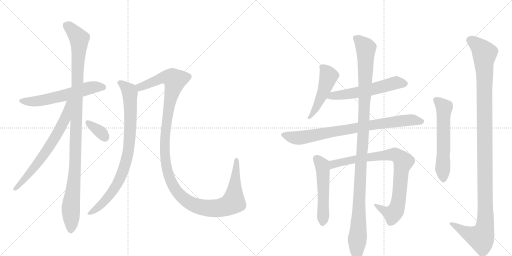
t = 0.00 s
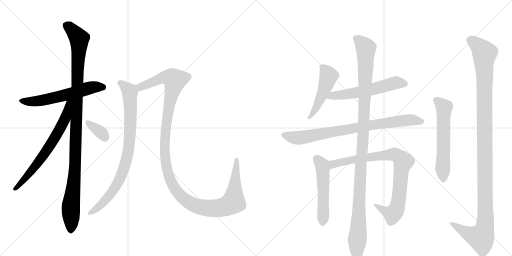
t = 2.50 s
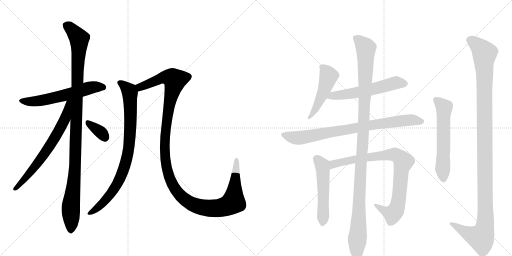
t = 5.00 s
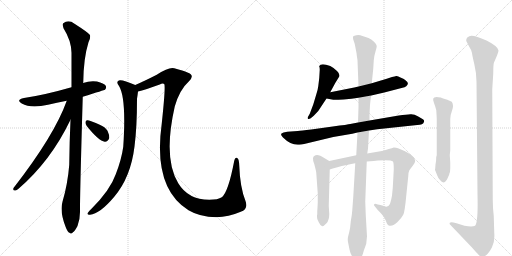
t = 7.50 s
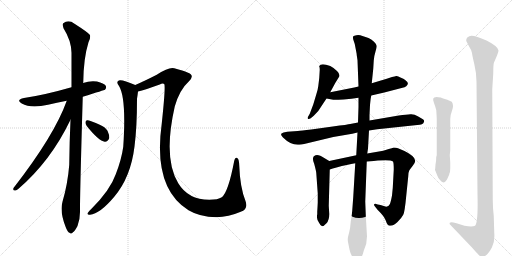
t = 10.00 s
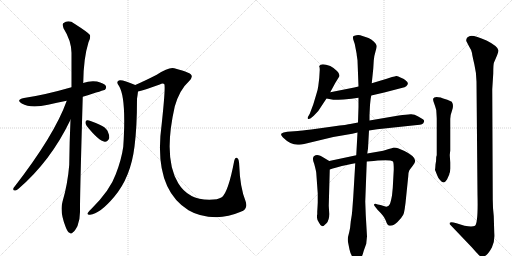
t = 12.50 s

The animated SVG that drew these frames (rendered in a browser with its animation timeline set to each time). Animation: 14 CSS @keyframes rules; one cycle of 12.50 s.

<svg version="1.1" viewBox="0 0 2048 1024" xmlns="http://www.w3.org/2000/svg">
  <g stroke="lightgray" stroke-dasharray="1,1" stroke-width="1" transform="scale(4, 4)">
    <line x1="0" y1="0" x2="256" y2="256"></line>
    <line x1="256" y1="0" x2="0" y2="256"></line>
    <line x1="128" y1="0" x2="128" y2="256"></line>
    <line x1="0" y1="128" x2="256" y2="128"></line>
    <line x1="256" y1="0" x2="512" y2="256"></line>
    <line x1="512" y1="0" x2="256" y2="256"></line>
    <line x1="384" y1="0" x2="384" y2="256"></line>
    <line x1="256" y1="128" x2="512" y2="128"></line>
  </g>
<g transform="scale(1, -1) translate(0, -850)">
   <style type="text/css">
    @keyframes keyframes0 {
      from {
       stroke: black;
       stroke-dashoffset: 592;
       stroke-width: 128;
       }
       66% {
       animation-timing-function: step-end;
       stroke: black;
       stroke-dashoffset: 0;
       stroke-width: 128;
       }
       to {
       stroke: black;
       stroke-width: 1024;
       }
       }
       #make-me-a-hanzi-animation-0 {
         animation: keyframes0 0.731771s both;
         animation-delay: 0.000000s;
         animation-timing-function: linear;
       }
    @keyframes keyframes1 {
      from {
       stroke: black;
       stroke-dashoffset: 1095;
       stroke-width: 128;
       }
       78% {
       animation-timing-function: step-end;
       stroke: black;
       stroke-dashoffset: 0;
       stroke-width: 128;
       }
       to {
       stroke: black;
       stroke-width: 1024;
       }
       }
       #make-me-a-hanzi-animation-1 {
         animation: keyframes1 1.141113s both;
         animation-delay: 0.731771s;
         animation-timing-function: linear;
       }
    @keyframes keyframes2 {
      from {
       stroke: black;
       stroke-dashoffset: 673;
       stroke-width: 128;
       }
       69% {
       animation-timing-function: step-end;
       stroke: black;
       stroke-dashoffset: 0;
       stroke-width: 128;
       }
       to {
       stroke: black;
       stroke-width: 1024;
       }
       }
       #make-me-a-hanzi-animation-2 {
         animation: keyframes2 0.797689s both;
         animation-delay: 1.872884s;
         animation-timing-function: linear;
       }
    @keyframes keyframes3 {
      from {
       stroke: black;
       stroke-dashoffset: 345;
       stroke-width: 128;
       }
       53% {
       animation-timing-function: step-end;
       stroke: black;
       stroke-dashoffset: 0;
       stroke-width: 128;
       }
       to {
       stroke: black;
       stroke-width: 1024;
       }
       }
       #make-me-a-hanzi-animation-3 {
         animation: keyframes3 0.530762s both;
         animation-delay: 2.670573s;
         animation-timing-function: linear;
       }
    @keyframes keyframes4 {
      from {
       stroke: black;
       stroke-dashoffset: 848;
       stroke-width: 128;
       }
       73% {
       animation-timing-function: step-end;
       stroke: black;
       stroke-dashoffset: 0;
       stroke-width: 128;
       }
       to {
       stroke: black;
       stroke-width: 1024;
       }
       }
       #make-me-a-hanzi-animation-4 {
         animation: keyframes4 0.940104s both;
         animation-delay: 3.201335s;
         animation-timing-function: linear;
       }
    @keyframes keyframes5 {
      from {
       stroke: black;
       stroke-dashoffset: 1297;
       stroke-width: 128;
       }
       81% {
       animation-timing-function: step-end;
       stroke: black;
       stroke-dashoffset: 0;
       stroke-width: 128;
       }
       to {
       stroke: black;
       stroke-width: 1024;
       }
       }
       #make-me-a-hanzi-animation-5 {
         animation: keyframes5 1.305501s both;
         animation-delay: 4.141439s;
         animation-timing-function: linear;
       }
    @keyframes keyframes6 {
      from {
       stroke: black;
       stroke-dashoffset: 491;
       stroke-width: 128;
       }
       62% {
       animation-timing-function: step-end;
       stroke: black;
       stroke-dashoffset: 0;
       stroke-width: 128;
       }
       to {
       stroke: black;
       stroke-width: 1024;
       }
       }
       #make-me-a-hanzi-animation-6 {
         animation: keyframes6 0.649577s both;
         animation-delay: 5.446940s;
         animation-timing-function: linear;
       }
    @keyframes keyframes7 {
      from {
       stroke: black;
       stroke-dashoffset: 568;
       stroke-width: 128;
       }
       65% {
       animation-timing-function: step-end;
       stroke: black;
       stroke-dashoffset: 0;
       stroke-width: 128;
       }
       to {
       stroke: black;
       stroke-width: 1024;
       }
       }
       #make-me-a-hanzi-animation-7 {
         animation: keyframes7 0.712240s both;
         animation-delay: 6.096517s;
         animation-timing-function: linear;
       }
    @keyframes keyframes8 {
      from {
       stroke: black;
       stroke-dashoffset: 815;
       stroke-width: 128;
       }
       73% {
       animation-timing-function: step-end;
       stroke: black;
       stroke-dashoffset: 0;
       stroke-width: 128;
       }
       to {
       stroke: black;
       stroke-width: 1024;
       }
       }
       #make-me-a-hanzi-animation-8 {
         animation: keyframes8 0.913249s both;
         animation-delay: 6.808757s;
         animation-timing-function: linear;
       }
    @keyframes keyframes9 {
      from {
       stroke: black;
       stroke-dashoffset: 523;
       stroke-width: 128;
       }
       63% {
       animation-timing-function: step-end;
       stroke: black;
       stroke-dashoffset: 0;
       stroke-width: 128;
       }
       to {
       stroke: black;
       stroke-width: 1024;
       }
       }
       #make-me-a-hanzi-animation-9 {
         animation: keyframes9 0.675618s both;
         animation-delay: 7.722005s;
         animation-timing-function: linear;
       }
    @keyframes keyframes10 {
      from {
       stroke: black;
       stroke-dashoffset: 859;
       stroke-width: 128;
       }
       74% {
       animation-timing-function: step-end;
       stroke: black;
       stroke-dashoffset: 0;
       stroke-width: 128;
       }
       to {
       stroke: black;
       stroke-width: 1024;
       }
       }
       #make-me-a-hanzi-animation-10 {
         animation: keyframes10 0.949056s both;
         animation-delay: 8.397624s;
         animation-timing-function: linear;
       }
    @keyframes keyframes11 {
      from {
       stroke: black;
       stroke-dashoffset: 1157;
       stroke-width: 128;
       }
       79% {
       animation-timing-function: step-end;
       stroke: black;
       stroke-dashoffset: 0;
       stroke-width: 128;
       }
       to {
       stroke: black;
       stroke-width: 1024;
       }
       }
       #make-me-a-hanzi-animation-11 {
         animation: keyframes11 1.191569s both;
         animation-delay: 9.346680s;
         animation-timing-function: linear;
       }
    @keyframes keyframes12 {
      from {
       stroke: black;
       stroke-dashoffset: 588;
       stroke-width: 128;
       }
       66% {
       animation-timing-function: step-end;
       stroke: black;
       stroke-dashoffset: 0;
       stroke-width: 128;
       }
       to {
       stroke: black;
       stroke-width: 1024;
       }
       }
       #make-me-a-hanzi-animation-12 {
         animation: keyframes12 0.728516s both;
         animation-delay: 10.538249s;
         animation-timing-function: linear;
       }
    @keyframes keyframes13 {
      from {
       stroke: black;
       stroke-dashoffset: 1207;
       stroke-width: 128;
       }
       80% {
       animation-timing-function: step-end;
       stroke: black;
       stroke-dashoffset: 0;
       stroke-width: 128;
       }
       to {
       stroke: black;
       stroke-width: 1024;
       }
       }
       #make-me-a-hanzi-animation-13 {
         animation: keyframes13 1.232259s both;
         animation-delay: 11.266764s;
         animation-timing-function: linear;
       }
</style>
<path d="M 331 463 Q 418 490 420 491 Q 427 498 423 507 Q 416 517 388 524 Q 360 528 332 518 L 286 501 Q 178 470 96 458 Q 62 451 87 436 Q 123 415 192 431 Q 226 440 267 447 L 331 463 Z" fill="lightgray"></path> 
<path d="M 282 371 Q 278 286 277 191 Q 271 115 250 43 Q 238 4 263 -59 Q 270 -78 278 -81 Q 284 -88 292 -79 Q 299 -75 310 -54 Q 320 -29 320 2 Q 319 50 331 463 L 332 518 Q 332 519 333 520 Q 334 617 354 681 Q 363 697 360 710 Q 353 720 298 755 Q 274 773 253 757 Q 249 753 254 737 Q 285 688 286 639 Q 286 575 286 501 L 282 371 Z" fill="lightgray"></path> 
<path d="M 267 447 Q 218 309 54 98 Q 50 88 60 88 Q 66 87 74 95 Q 203 206 282 371 C 331 472 277 475 267 447 Z" fill="lightgray"></path> 
<path d="M 347 346 Q 395 286 419 283 Q 431 282 437 298 Q 438 310 430 327 Q 420 343 399 351 Q 365 367 351 369 Q 342 370 342 361 Q 341 354 347 346 Z" fill="lightgray"></path> 
<path d="M 541 510 Q 493 531 479 529 Q 461 525 476 506 Q 506 458 493 263 Q 486 212 463 153 Q 441 90 366 15 Q 353 3 350 -3 Q 349 -10 360 -9 Q 399 -6 457 63 Q 523 141 538 264 Q 548 340 548 455 Q 551 474 552 484 C 555 504 555 504 541 510 Z" fill="lightgray"></path> 
<path d="M 963 3 Q 994 13 982 46 Q 960 101 957 188 Q 956 213 950 217 Q 940 223 937 207 Q 913 81 887 61 Q 872 51 837 51 Q 753 51 713 117 Q 652 217 699 424 Q 718 491 756 525 Q 781 549 750 560 Q 734 567 697 577 Q 676 583 627 551 Q 578 526 541 510 C 514 498 523 476 552 484 Q 580 491 639 512 Q 651 518 657 514 Q 663 505 647 356 Q 611 98 754 9 Q 799 -18 865 -19 Q 914 -18 963 3 Z" fill="lightgray"></path> 
<path d="M 1321 481 L 1341 518 L 1357 544 Q 1361 553 1348 566 Q 1335 579 1321 586 Q 1284 600 1277 586 L 1277 584 Q 1279 580 1279 571 L 1277 538 L 1273 505 Q 1271 489 1265 472 L 1253 432 L 1239 395 L 1231 381 Q 1230 375 1233 374 Q 1237 373 1243 377 L 1255 387 L 1273 406 L 1306 456 L 1321 481 Z" fill="lightgray"></path> 
<path d="M 1485 468 L 1537 480 L 1610 499 Q 1619 500 1625 505 Q 1639 517 1623 528 Q 1617 534 1604 539 Q 1590 547 1585 546 Q 1580 545 1568 542 L 1547 535 L 1487 517 L 1434 504 L 1417 500 L 1321 481 C 1292 475 1277 461 1306 456 L 1333 451 Q 1339 450 1374 452 Q 1408 454 1434 459 L 1485 468 Z" fill="lightgray"></path> 
<path d="M 1476 328 L 1509 333 L 1669 350 Q 1693 350 1696 363 Q 1698 370 1691.5 373.5 Q 1685 377 1671 385.5 Q 1657 394 1642 393 Q 1627 392 1595 388 L 1478 368 L 1432 360 L 1401 354 Q 1393 352 1331 344 L 1245 332 Q 1204 327 1191 326 L 1149 323 Q 1131 321 1126 316 Q 1121 311 1132 300 Q 1161 271 1191 271 Q 1202 271 1229 277 L 1333 302 L 1409 315 L 1430 320 L 1476 328 Z" fill="lightgray"></path> 
<path d="M 1317 206 L 1297 218 Q 1269 238 1257 226 Q 1253 225 1252 217 Q 1251 208 1257 194 Q 1264 168 1265 159 L 1271 76 L 1271 40 L 1270 20 L 1269 4 L 1269 -8 L 1268 -10 Q 1268 -12 1268 -18 Q 1267 -25 1275 -39 Q 1282 -54 1289 -55 Q 1295 -55 1306 -43 Q 1317 -31 1317 -6 L 1315 27 L 1319 172 C 1320 202 1320 204 1317 206 Z" fill="lightgray"></path> 
<path d="M 1425 229 L 1317 206 C 1288 200 1290 163 1319 172 L 1331 176 L 1346 180 Q 1390 192 1421 197 L 1467 204 L 1495 206 L 1511 208 Q 1563 212 1572 204 Q 1575 200 1575 171 L 1571 98 L 1568 68 Q 1563 41 1559 33 Q 1555 25 1545 23 L 1522 30 L 1511 32 Q 1498 37 1497 33 Q 1493 30 1503 20 L 1511 10 Q 1536 -14 1543 -32 Q 1549 -50 1555 -52 Q 1573 -56 1590 -38 Q 1607 -21 1613 -9 Q 1619 2 1625 67 L 1633 145 Q 1634 163 1637 168 Q 1640 173 1651 187 Q 1661 200 1661 207 Q 1659 226 1618 246 L 1592 257 Q 1585 260 1575 260 Q 1569 258 1555 254 L 1533 247 L 1469 236 L 1425 229 Z" fill="lightgray"></path> 
<path d="M 1478 368 L 1478 390 L 1480 430 Q 1482 456 1485 468 L 1487 517 L 1493 575 L 1495 608 Q 1497 629 1502 644 Q 1507 659 1507 666 Q 1507 673 1496 683.5 Q 1485 694 1474 698 L 1441 709 Q 1435 711 1425.5 709.5 Q 1416 708 1413 705 Q 1411 700 1413 692 L 1419 674 L 1425 643 Q 1427 635 1427 629 L 1430 609 L 1434 504 L 1434 459 L 1434 422 L 1432 360 L 1430 320 L 1425 229 L 1421 197 L 1413 62 L 1409 8 Q 1408 -8 1403 -36 Q 1401 -63 1397 -78 L 1392 -98 Q 1390 -108 1392 -118 Q 1394 -128 1398 -148 Q 1402 -168 1415 -185 Q 1422 -198 1430.5 -196 Q 1439 -194 1443 -184 Q 1450 -173 1455 -153 L 1465 -125 Q 1467 -103 1468 -96 L 1463 -10 L 1461 44 L 1467 204 L 1469 236 L 1472 256 L 1476 328 L 1478 368 Z" fill="lightgray"></path> 
<path d="M 1746 225 L 1745 223 Q 1745 207 1742 192 L 1741 178 L 1740 171 L 1740 170 L 1741 168 L 1749 148 Q 1752 139 1760 130 Q 1775 110 1788 132 L 1797 152 L 1797 154 Q 1801 162 1801 176 L 1801 200 L 1799 230 L 1801 248 L 1801 374 Q 1801 390 1808.5 409.5 Q 1816 429 1807 443 Q 1787 453 1776 455.5 Q 1765 458 1763 460 Q 1736 466 1733 456 Q 1731 451 1736 438 Q 1741 425 1745 410 Q 1747 378 1747 374 L 1747 230 L 1746 225 Z" fill="lightgray"></path> 
<path d="M 1975 -14 Q 1971 19 1971 52 L 1969 493 L 1973 556 Q 1973 594 1976 600 Q 1994 640 1994 648 Q 1992 665 1946 688 Q 1890 713 1877 705 Q 1861 698 1866 684 L 1877 663 Q 1887 648 1888 638 Q 1889 628 1897.5 592 Q 1906 556 1906 524 L 1910 72 Q 1913 -40 1900 -53 Q 1889 -59 1858 -53 Q 1848 -49 1826 -43 L 1814 -40 Q 1803 -37 1799 -41 Q 1797 -46 1801 -49 L 1887 -139 Q 1908 -163 1915 -170 Q 1922 -177 1928 -177.5 Q 1934 -178 1944.5 -170.5 Q 1955 -163 1967.5 -140 Q 1980 -117 1977 -81 L 1975 -14 Z" fill="lightgray"></path> 
      <clipPath id="make-me-a-hanzi-clip-0">
      <path d="M 331 463 Q 418 490 420 491 Q 427 498 423 507 Q 416 517 388 524 Q 360 528 332 518 L 286 501 Q 178 470 96 458 Q 62 451 87 436 Q 123 415 192 431 Q 226 440 267 447 L 331 463 Z" fill="lightgray"></path>
      </clipPath>
      <path clip-path="url(#make-me-a-hanzi-clip-0)" d="M 89 448 L 109 443 L 160 447 L 368 501 L 404 503 L 416 498 " fill="none" id="make-me-a-hanzi-animation-0" stroke-dasharray="464 928" stroke-linecap="round"></path>

      <clipPath id="make-me-a-hanzi-clip-1">
      <path d="M 282 371 Q 278 286 277 191 Q 271 115 250 43 Q 238 4 263 -59 Q 270 -78 278 -81 Q 284 -88 292 -79 Q 299 -75 310 -54 Q 320 -29 320 2 Q 319 50 331 463 L 332 518 Q 332 519 333 520 Q 334 617 354 681 Q 363 697 360 710 Q 353 720 298 755 Q 274 773 253 757 Q 249 753 254 737 Q 285 688 286 639 Q 286 575 286 501 L 282 371 Z" fill="lightgray"></path>
      </clipPath>
      <path clip-path="url(#make-me-a-hanzi-clip-1)" d="M 265 750 L 317 695 L 301 194 L 283 19 L 283 -67 " fill="none" id="make-me-a-hanzi-animation-1" stroke-dasharray="967 1934" stroke-linecap="round"></path>

      <clipPath id="make-me-a-hanzi-clip-2">
      <path d="M 267 447 Q 218 309 54 98 Q 50 88 60 88 Q 66 87 74 95 Q 203 206 282 371 C 331 472 277 475 267 447 Z" fill="lightgray"></path>
      </clipPath>
      <path clip-path="url(#make-me-a-hanzi-clip-2)" d="M 281 445 L 273 439 L 260 373 L 222 303 L 162 212 L 64 97 " fill="none" id="make-me-a-hanzi-animation-2" stroke-dasharray="545 1090" stroke-linecap="round"></path>

      <clipPath id="make-me-a-hanzi-clip-3">
      <path d="M 347 346 Q 395 286 419 283 Q 431 282 437 298 Q 438 310 430 327 Q 420 343 399 351 Q 365 367 351 369 Q 342 370 342 361 Q 341 354 347 346 Z" fill="lightgray"></path>
      </clipPath>
      <path clip-path="url(#make-me-a-hanzi-clip-3)" d="M 353 358 L 402 322 L 419 300 " fill="none" id="make-me-a-hanzi-animation-3" stroke-dasharray="217 434" stroke-linecap="round"></path>

      <clipPath id="make-me-a-hanzi-clip-4">
      <path d="M 541 510 Q 493 531 479 529 Q 461 525 476 506 Q 506 458 493 263 Q 486 212 463 153 Q 441 90 366 15 Q 353 3 350 -3 Q 349 -10 360 -9 Q 399 -6 457 63 Q 523 141 538 264 Q 548 340 548 455 Q 551 474 552 484 C 555 504 555 504 541 510 Z" fill="lightgray"></path>
      </clipPath>
      <path clip-path="url(#make-me-a-hanzi-clip-4)" d="M 480 517 L 497 508 L 520 480 L 521 328 L 506 211 L 481 139 L 447 80 L 400 27 L 357 -2 " fill="none" id="make-me-a-hanzi-animation-4" stroke-dasharray="720 1440" stroke-linecap="round"></path>

      <clipPath id="make-me-a-hanzi-clip-5">
      <path d="M 963 3 Q 994 13 982 46 Q 960 101 957 188 Q 956 213 950 217 Q 940 223 937 207 Q 913 81 887 61 Q 872 51 837 51 Q 753 51 713 117 Q 652 217 699 424 Q 718 491 756 525 Q 781 549 750 560 Q 734 567 697 577 Q 676 583 627 551 Q 578 526 541 510 C 514 498 523 476 552 484 Q 580 491 639 512 Q 651 518 657 514 Q 663 505 647 356 Q 611 98 754 9 Q 799 -18 865 -19 Q 914 -18 963 3 Z" fill="lightgray"></path>
      </clipPath>
      <path clip-path="url(#make-me-a-hanzi-clip-5)" d="M 550 506 L 561 502 L 666 542 L 689 538 L 700 529 L 665 368 L 658 262 L 661 208 L 675 146 L 692 108 L 714 75 L 742 50 L 774 31 L 831 17 L 883 19 L 928 37 L 935 50 L 945 210 " fill="none" id="make-me-a-hanzi-animation-5" stroke-dasharray="1169 2338" stroke-linecap="round"></path>

      <clipPath id="make-me-a-hanzi-clip-6">
      <path d="M 1321 481 L 1341 518 L 1357 544 Q 1361 553 1348 566 Q 1335 579 1321 586 Q 1284 600 1277 586 L 1277 584 Q 1279 580 1279 571 L 1277 538 L 1273 505 Q 1271 489 1265 472 L 1253 432 L 1239 395 L 1231 381 Q 1230 375 1233 374 Q 1237 373 1243 377 L 1255 387 L 1273 406 L 1306 456 L 1321 481 Z" fill="lightgray"></path>
      </clipPath>
      <path clip-path="url(#make-me-a-hanzi-clip-6)" d="M 1284 585 L 1315 546 L 1296 487 L 1265 420 L 1237 379 " fill="none" id="make-me-a-hanzi-animation-6" stroke-dasharray="363 726" stroke-linecap="round"></path>

      <clipPath id="make-me-a-hanzi-clip-7">
      <path d="M 1485 468 L 1537 480 L 1610 499 Q 1619 500 1625 505 Q 1639 517 1623 528 Q 1617 534 1604 539 Q 1590 547 1585 546 Q 1580 545 1568 542 L 1547 535 L 1487 517 L 1434 504 L 1417 500 L 1321 481 C 1292 475 1277 461 1306 456 L 1333 451 Q 1339 450 1374 452 Q 1408 454 1434 459 L 1485 468 Z" fill="lightgray"></path>
      </clipPath>
      <path clip-path="url(#make-me-a-hanzi-clip-7)" d="M 1314 460 L 1424 479 L 1579 518 L 1619 516 " fill="none" id="make-me-a-hanzi-animation-7" stroke-dasharray="440 880" stroke-linecap="round"></path>

      <clipPath id="make-me-a-hanzi-clip-8">
      <path d="M 1476 328 L 1509 333 L 1669 350 Q 1693 350 1696 363 Q 1698 370 1691.5 373.5 Q 1685 377 1671 385.5 Q 1657 394 1642 393 Q 1627 392 1595 388 L 1478 368 L 1432 360 L 1401 354 Q 1393 352 1331 344 L 1245 332 Q 1204 327 1191 326 L 1149 323 Q 1131 321 1126 316 Q 1121 311 1132 300 Q 1161 271 1191 271 Q 1202 271 1229 277 L 1333 302 L 1409 315 L 1430 320 L 1476 328 Z" fill="lightgray"></path>
      </clipPath>
      <path clip-path="url(#make-me-a-hanzi-clip-8)" d="M 1134 312 L 1161 302 L 1202 299 L 1591 365 L 1656 370 L 1685 364 " fill="none" id="make-me-a-hanzi-animation-8" stroke-dasharray="687 1374" stroke-linecap="round"></path>

      <clipPath id="make-me-a-hanzi-clip-9">
      <path d="M 1317 206 L 1297 218 Q 1269 238 1257 226 Q 1253 225 1252 217 Q 1251 208 1257 194 Q 1264 168 1265 159 L 1271 76 L 1271 40 L 1270 20 L 1269 4 L 1269 -8 L 1268 -10 Q 1268 -12 1268 -18 Q 1267 -25 1275 -39 Q 1282 -54 1289 -55 Q 1295 -55 1306 -43 Q 1317 -31 1317 -6 L 1315 27 L 1319 172 C 1320 202 1320 204 1317 206 Z" fill="lightgray"></path>
      </clipPath>
      <path clip-path="url(#make-me-a-hanzi-clip-9)" d="M 1268 214 L 1289 187 L 1292 165 L 1290 -46 " fill="none" id="make-me-a-hanzi-animation-9" stroke-dasharray="395 790" stroke-linecap="round"></path>

      <clipPath id="make-me-a-hanzi-clip-10">
      <path d="M 1425 229 L 1317 206 C 1288 200 1290 163 1319 172 L 1331 176 L 1346 180 Q 1390 192 1421 197 L 1467 204 L 1495 206 L 1511 208 Q 1563 212 1572 204 Q 1575 200 1575 171 L 1571 98 L 1568 68 Q 1563 41 1559 33 Q 1555 25 1545 23 L 1522 30 L 1511 32 Q 1498 37 1497 33 Q 1493 30 1503 20 L 1511 10 Q 1536 -14 1543 -32 Q 1549 -50 1555 -52 Q 1573 -56 1590 -38 Q 1607 -21 1613 -9 Q 1619 2 1625 67 L 1633 145 Q 1634 163 1637 168 Q 1640 173 1651 187 Q 1661 200 1661 207 Q 1659 226 1618 246 L 1592 257 Q 1585 260 1575 260 Q 1569 258 1555 254 L 1533 247 L 1469 236 L 1425 229 Z" fill="lightgray"></path>
      </clipPath>
      <path clip-path="url(#make-me-a-hanzi-clip-10)" d="M 1324 178 L 1330 190 L 1343 196 L 1435 216 L 1568 232 L 1599 220 L 1613 203 L 1604 162 L 1596 58 L 1584 10 L 1571 -6 L 1541 4 L 1504 28 " fill="none" id="make-me-a-hanzi-animation-10" stroke-dasharray="731 1462" stroke-linecap="round"></path>

      <clipPath id="make-me-a-hanzi-clip-11">
      <path d="M 1478 368 L 1478 390 L 1480 430 Q 1482 456 1485 468 L 1487 517 L 1493 575 L 1495 608 Q 1497 629 1502 644 Q 1507 659 1507 666 Q 1507 673 1496 683.5 Q 1485 694 1474 698 L 1441 709 Q 1435 711 1425.5 709.5 Q 1416 708 1413 705 Q 1411 700 1413 692 L 1419 674 L 1425 643 Q 1427 635 1427 629 L 1430 609 L 1434 504 L 1434 459 L 1434 422 L 1432 360 L 1430 320 L 1425 229 L 1421 197 L 1413 62 L 1409 8 Q 1408 -8 1403 -36 Q 1401 -63 1397 -78 L 1392 -98 Q 1390 -108 1392 -118 Q 1394 -128 1398 -148 Q 1402 -168 1415 -185 Q 1422 -198 1430.5 -196 Q 1439 -194 1443 -184 Q 1450 -173 1455 -153 L 1465 -125 Q 1467 -103 1468 -96 L 1463 -10 L 1461 44 L 1467 204 L 1469 236 L 1472 256 L 1476 328 L 1478 368 Z" fill="lightgray"></path>
      </clipPath>
      <path clip-path="url(#make-me-a-hanzi-clip-11)" d="M 1422 699 L 1463 658 L 1455 349 L 1441 158 L 1429 -184 " fill="none" id="make-me-a-hanzi-animation-11" stroke-dasharray="1029 2058" stroke-linecap="round"></path>

      <clipPath id="make-me-a-hanzi-clip-12">
      <path d="M 1746 225 L 1745 223 Q 1745 207 1742 192 L 1741 178 L 1740 171 L 1740 170 L 1741 168 L 1749 148 Q 1752 139 1760 130 Q 1775 110 1788 132 L 1797 152 L 1797 154 Q 1801 162 1801 176 L 1801 200 L 1799 230 L 1801 248 L 1801 374 Q 1801 390 1808.5 409.5 Q 1816 429 1807 443 Q 1787 453 1776 455.5 Q 1765 458 1763 460 Q 1736 466 1733 456 Q 1731 451 1736 438 Q 1741 425 1745 410 Q 1747 378 1747 374 L 1747 230 L 1746 225 Z" fill="lightgray"></path>
      </clipPath>
      <path clip-path="url(#make-me-a-hanzi-clip-12)" d="M 1742 452 L 1777 420 L 1774 135 " fill="none" id="make-me-a-hanzi-animation-12" stroke-dasharray="460 920" stroke-linecap="round"></path>

      <clipPath id="make-me-a-hanzi-clip-13">
      <path d="M 1975 -14 Q 1971 19 1971 52 L 1969 493 L 1973 556 Q 1973 594 1976 600 Q 1994 640 1994 648 Q 1992 665 1946 688 Q 1890 713 1877 705 Q 1861 698 1866 684 L 1877 663 Q 1887 648 1888 638 Q 1889 628 1897.5 592 Q 1906 556 1906 524 L 1910 72 Q 1913 -40 1900 -53 Q 1889 -59 1858 -53 Q 1848 -49 1826 -43 L 1814 -40 Q 1803 -37 1799 -41 Q 1797 -46 1801 -49 L 1887 -139 Q 1908 -163 1915 -170 Q 1922 -177 1928 -177.5 Q 1934 -178 1944.5 -170.5 Q 1955 -163 1967.5 -140 Q 1980 -117 1977 -81 L 1975 -14 Z" fill="lightgray"></path>
      </clipPath>
      <path clip-path="url(#make-me-a-hanzi-clip-13)" d="M 1880 690 L 1922 659 L 1938 636 L 1941 -49 L 1924 -101 L 1868 -82 L 1807 -43 " fill="none" id="make-me-a-hanzi-animation-13" stroke-dasharray="1079 2158" stroke-linecap="round"></path>

</g>
</svg>
